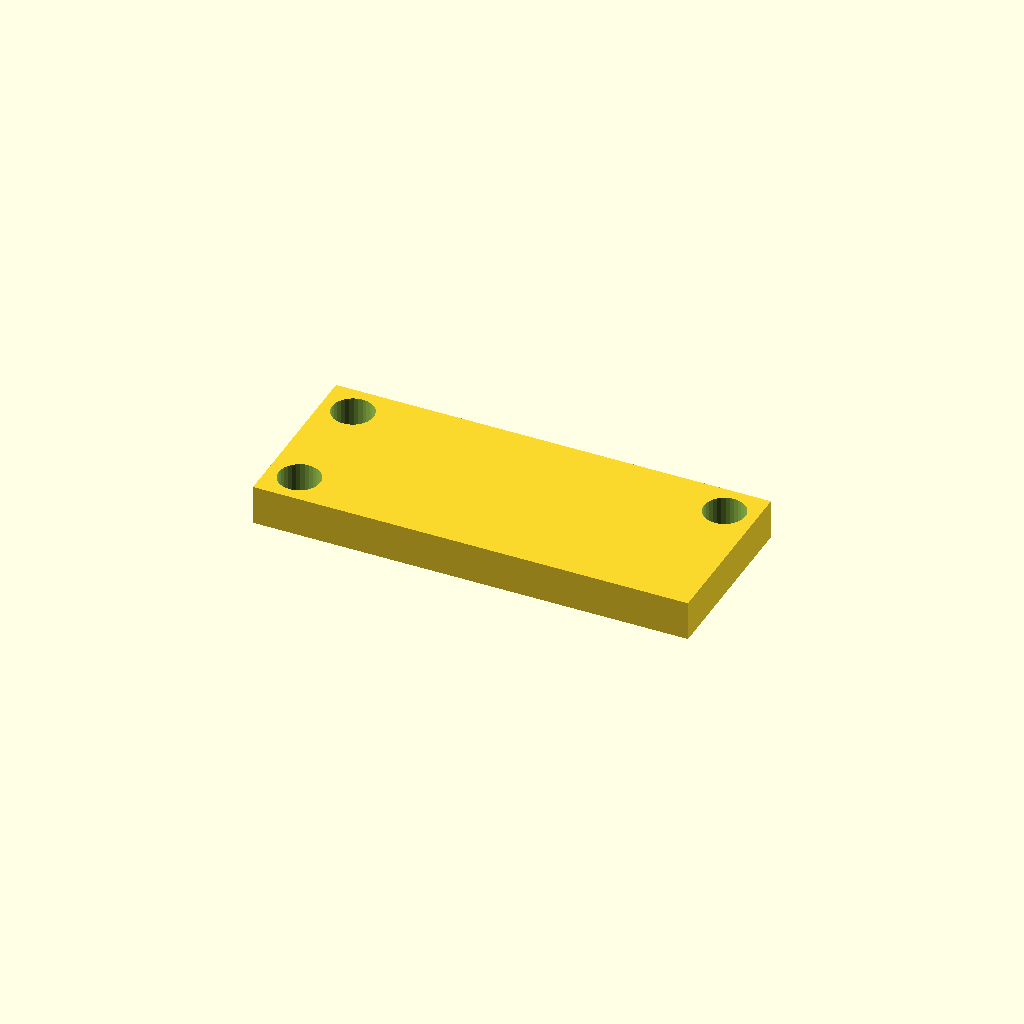
Cell 1 — every parameter at its default value.
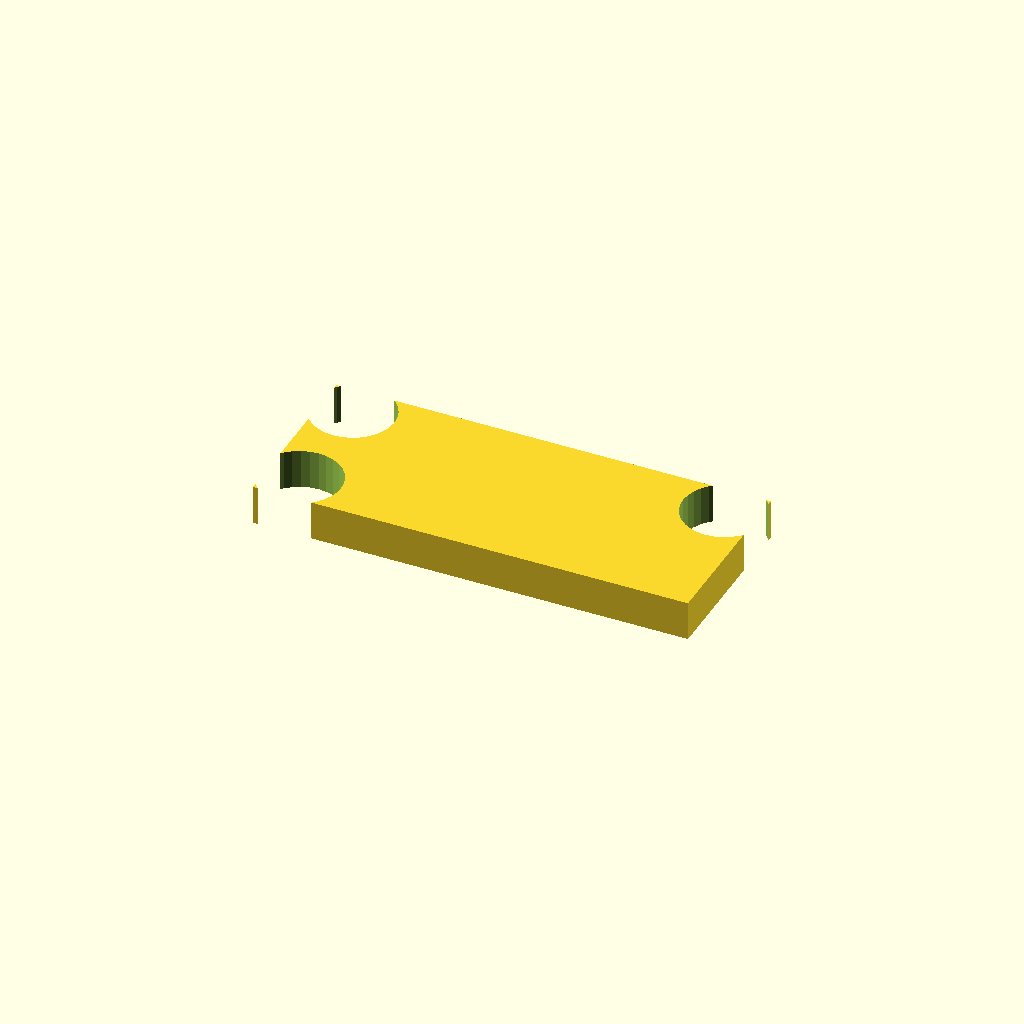
Cell 2: the same model with hole_d = 21.
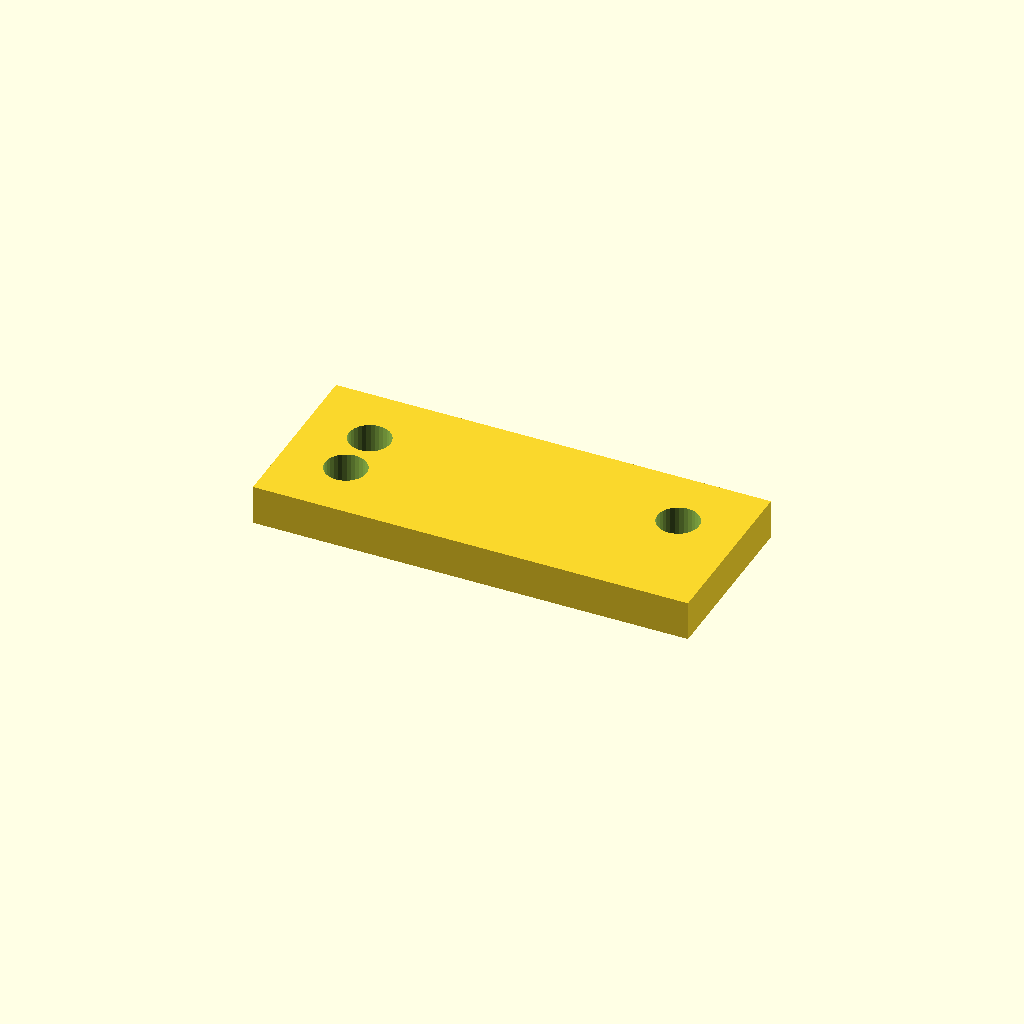
Cell 3 — edge set to 16, the other parameters unchanged.
All cells are drawn from one camera (rotation 55°, 0°, 25°, orthographic, colour scheme Cornfield), so only the parameter changes between them.
The OpenSCAD source (optional_data/data/place1/cornerplates/part_0173.scad):
$fn = 32;

// ----------------------------------------------------------------------
// Corner plate 110 x 45 x 10
// 3 holes, centres taken from the edge offset
// ----------------------------------------------------------------------

// --- parameters (mm) ---
plate = [110, 45, 10];  // overall size (x, y, z)
holes = 3;              // number of holes the drawing asks for
hole_d = 10.5;          // hole diameter
edge = 8;               // hole centre offset from the plate edge

// --- derived feature positions (mm) ---
corner_x = plate[0] / 2 - edge;  // = 47   corner hole X
corner_y = plate[1] / 2 - edge;  // = 14.5   corner hole Y
feature_centers = [
  [corner_x, corner_y],
  [-corner_x, corner_y],
  [-corner_x, -corner_y]
];   // hole centres the loop below drills

// plate outline, every hole drilled through with the same cutters
difference() {
  cube(plate, center = true);
  for (centre = feature_centers)
    translate([centre[0], centre[1], 0])
      cylinder(d = hole_d, h = plate[2] + 2, center = true);
}
Parameter table extracted from the source (name, type, default, range or options):
plate: vector, default [110, 45, 10]
holes: number, default 3
hole_d: number, default 10.5
edge: number, default 8
